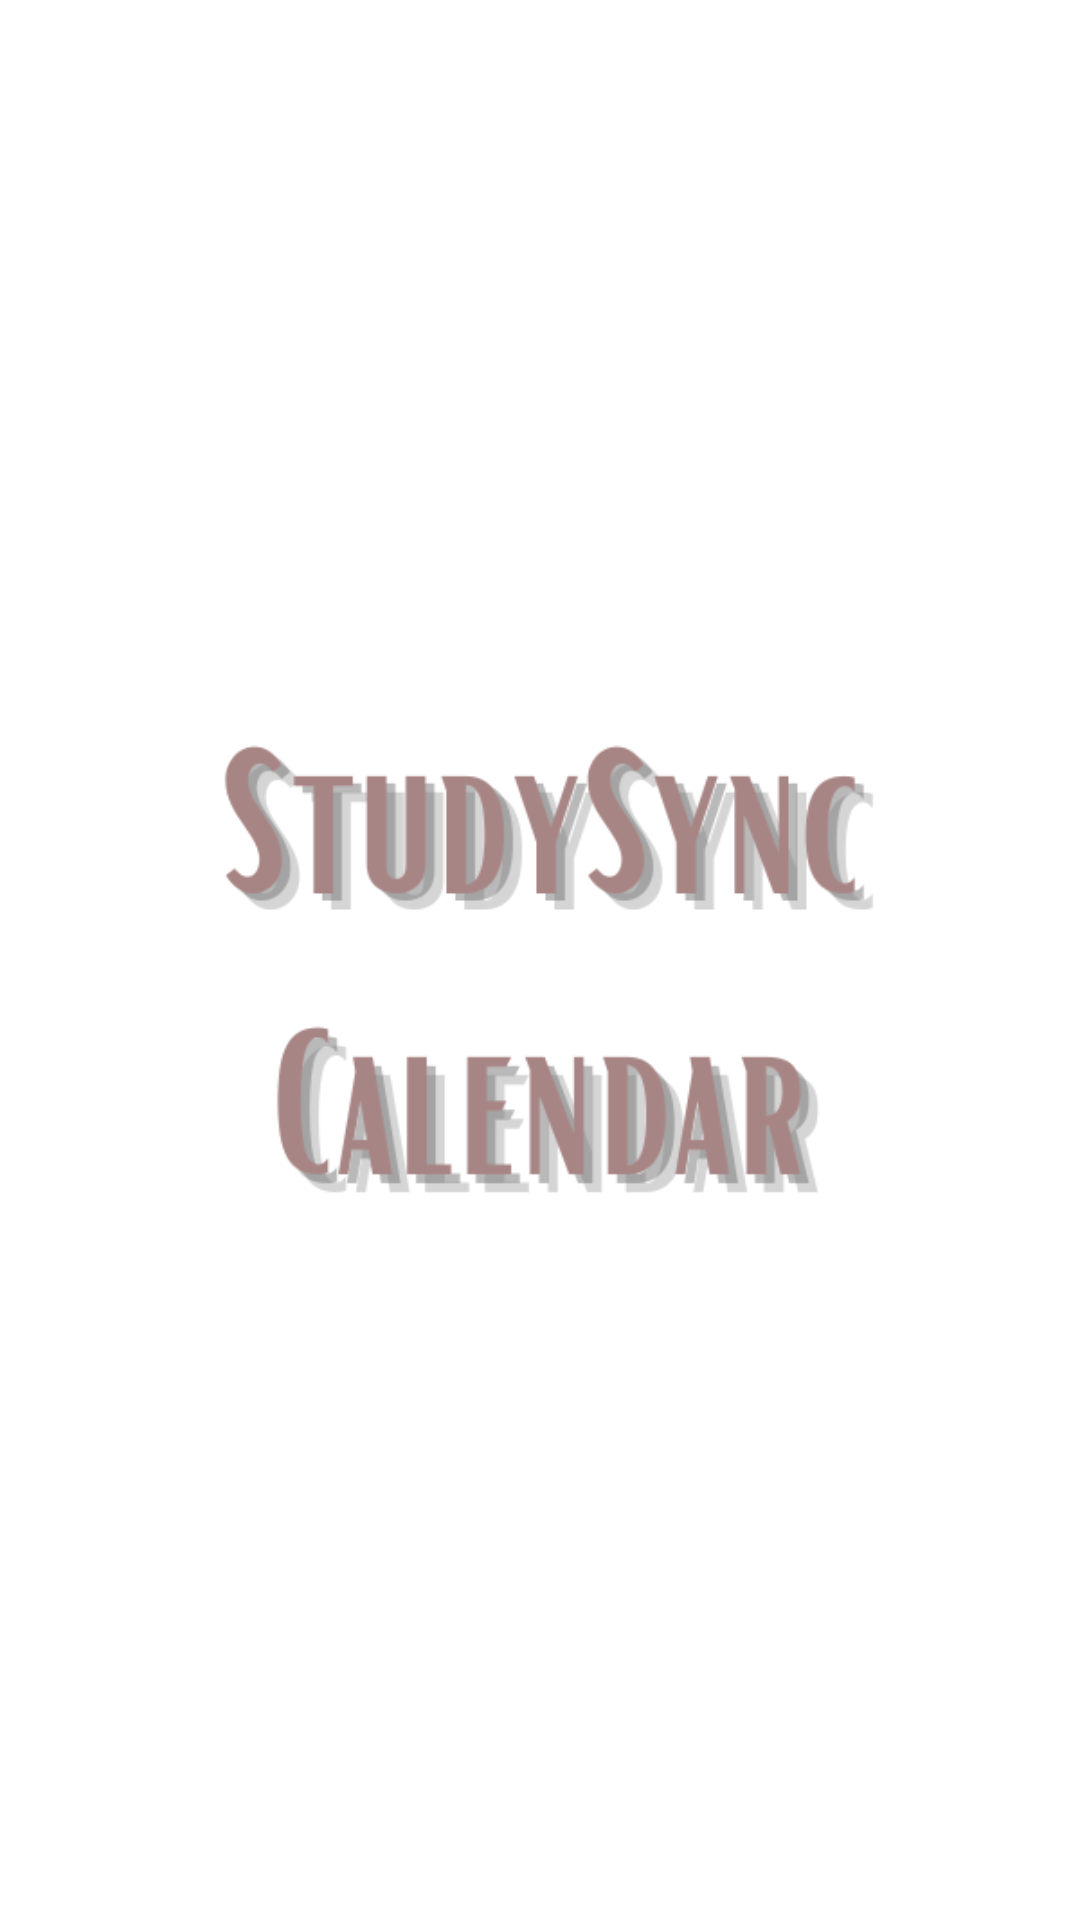

Produce the Android XML layout that renders to this screen, including the resource entries it uses.
<!-- AndroidManifest.xml: application theme Theme.StudySyncCalendar -->
<!-- res/layout/activity_splash.xml -->
<?xml version="1.0" encoding="utf-8"?>
<RelativeLayout xmlns:android="http://schemas.android.com/apk/res/android"
    android:layout_width="match_parent"
    android:layout_height="match_parent"
    android:background="@color/white">

    <ImageView
        android:contentDescription="@string/desc"
        android:layout_width="500dp"
        android:layout_height="1600dp"
        android:src="@drawable/icon"
        android:layout_centerInParent="true"/>


</RelativeLayout>
<!-- resources referenced by this layout -->
<resources>
  <!-- drawable icon: png bitmap (drawable, 28130 bytes) -->
  <string name="desc" />
  <style name="Theme.StudySyncCalendar" parent="Base.Theme.StudySyncCalendar" />
  <style name="Base.Theme.StudySyncCalendar" parent="Theme.Material3.DayNight.NoActionBar">
          
          
      </style>
  <!-- not gathered from this repository: default colours our renderer supplied (Android Studio template values) -->
  <color name="white">#FFFFFFFF</color>
</resources>
